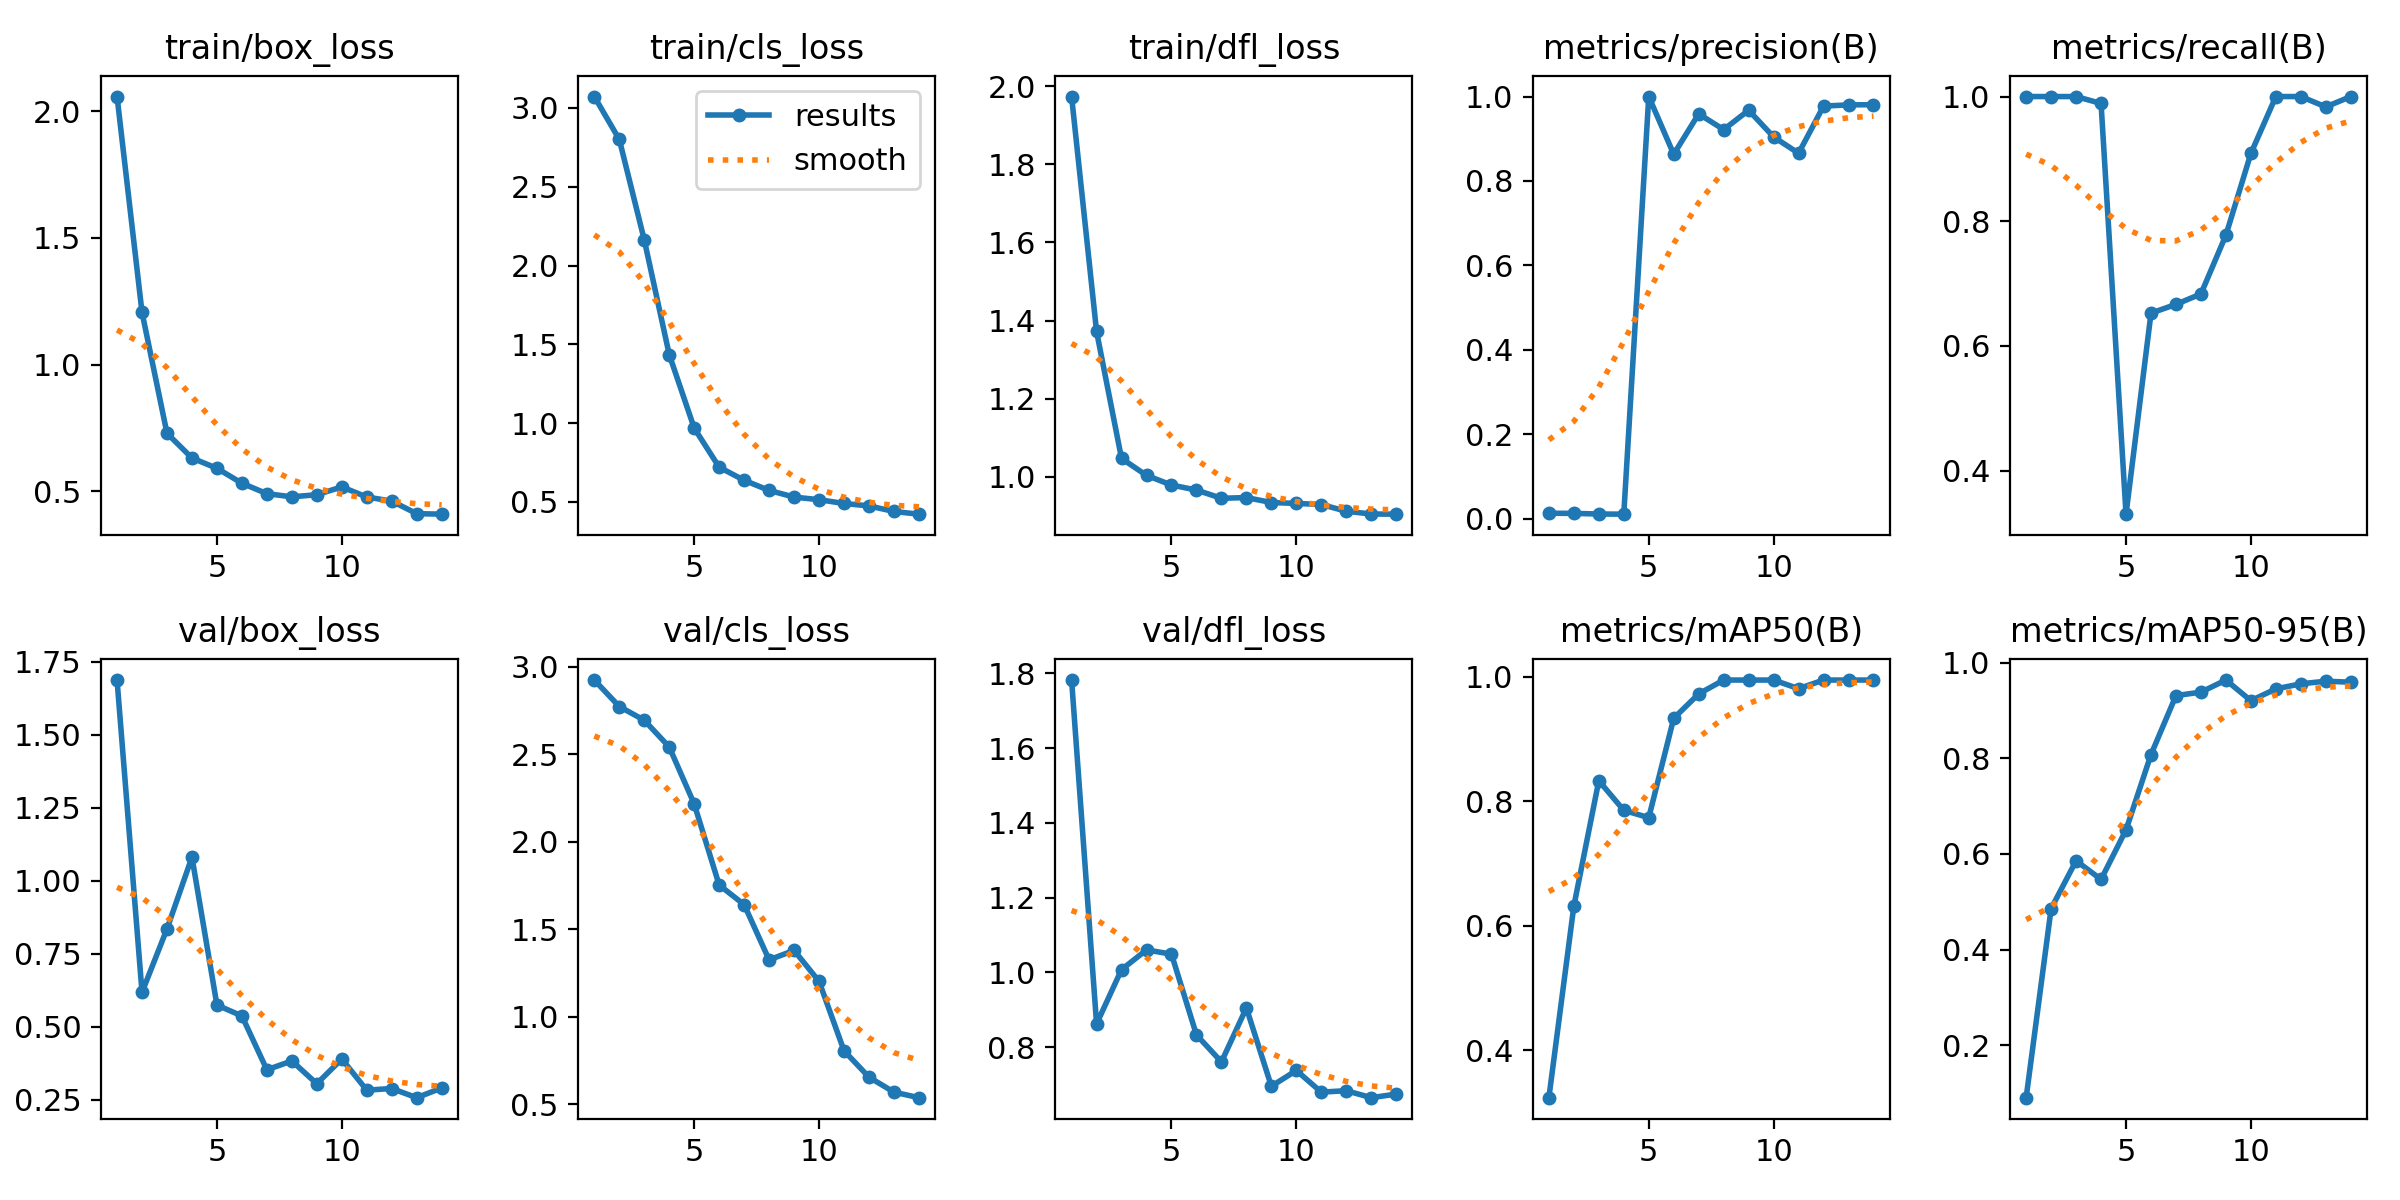

The table this chart was drawn from, first rows:
epoch, time, train/box_loss, train/cls_loss, train/dfl_loss, metrics/precision(B), metrics/recall(B), metrics/mAP50(B), metrics/mAP50-95(B), val/box_loss, val/cls_loss, val/dfl_loss, lr/pg0, lr/pg1, lr/pg2
1, 17.94, 2.057, 3.073, 1.974, 0.01268, 1, 0.3238, 0.09044, 1.688, 2.925, 1.782, 0.0001143, 0.0001143, 0.0001143
2, 19.48, 1.206, 2.8, 1.372, 0.01232, 1, 0.6317, 0.4858, 0.6183, 2.774, 0.8623, 0.0002381, 0.0002381, 0.0002381
3, 21.19, 0.7288, 2.163, 1.047, 0.0108, 1, 0.8332, 0.5859, 0.8357, 2.695, 1.008, 0.0003568, 0.0003568, 0.0003568
4, 22.76, 0.6311, 1.435, 1.003, 0.01044, 0.9889, 0.7856, 0.5468, 1.081, 2.542, 1.06, 0.0004704, 0.0004704, 0.0004704
5, 24.17, 0.5906, 0.9684, 0.9786, 1, 0.3301, 0.7739, 0.6505, 0.5747, 2.216, 1.049, 0.000579, 0.000579, 0.000579
6, 25.85, 0.5318, 0.7204, 0.9658, 0.8633, 0.6526, 0.9335, 0.8079, 0.5373, 1.753, 0.8329, 0.0006824, 0.0006824, 0.0006824
7, 27.09, 0.4905, 0.6374, 0.9447, 0.959, 0.6667, 0.9728, 0.9312, 0.3528, 1.641, 0.7606, 0.0007807, 0.0007807, 0.0007807
8, 28.42, 0.4781, 0.573, 0.9465, 0.9217, 0.6834, 0.995, 0.9385, 0.3831, 1.325, 0.905, 0.000874, 0.000874, 0.000874
9, 29.9, 0.4864, 0.5308, 0.9339, 0.9675, 0.7777, 0.995, 0.9637, 0.305, 1.379, 0.6955, 0.0009621, 0.0009621, 0.0009621
10, 31.2, 0.5172, 0.514, 0.9316, 0.9043, 0.9088, 0.995, 0.9206, 0.3898, 1.202, 0.7377, 0.001045, 0.001045, 0.001045
11, 32.85, 0.4774, 0.4902, 0.9288, 0.8657, 1, 0.9812, 0.9453, 0.283, 0.805, 0.6797, 0.001123, 0.001123, 0.001123
12, 34.44, 0.4612, 0.4747, 0.9115, 0.9774, 1, 0.995, 0.9559, 0.2887, 0.6537, 0.6835, 0.001118, 0.001118, 0.001118
13, 36.38, 0.4117, 0.4393, 0.9044, 0.9802, 0.9834, 0.995, 0.9613, 0.2573, 0.5682, 0.6649, 0.001089, 0.001089, 0.001089
14, 38.27, 0.4097, 0.4223, 0.904, 0.9807, 1, 0.995, 0.9592, 0.2904, 0.5366, 0.6744, 0.001061, 0.001061, 0.001061
